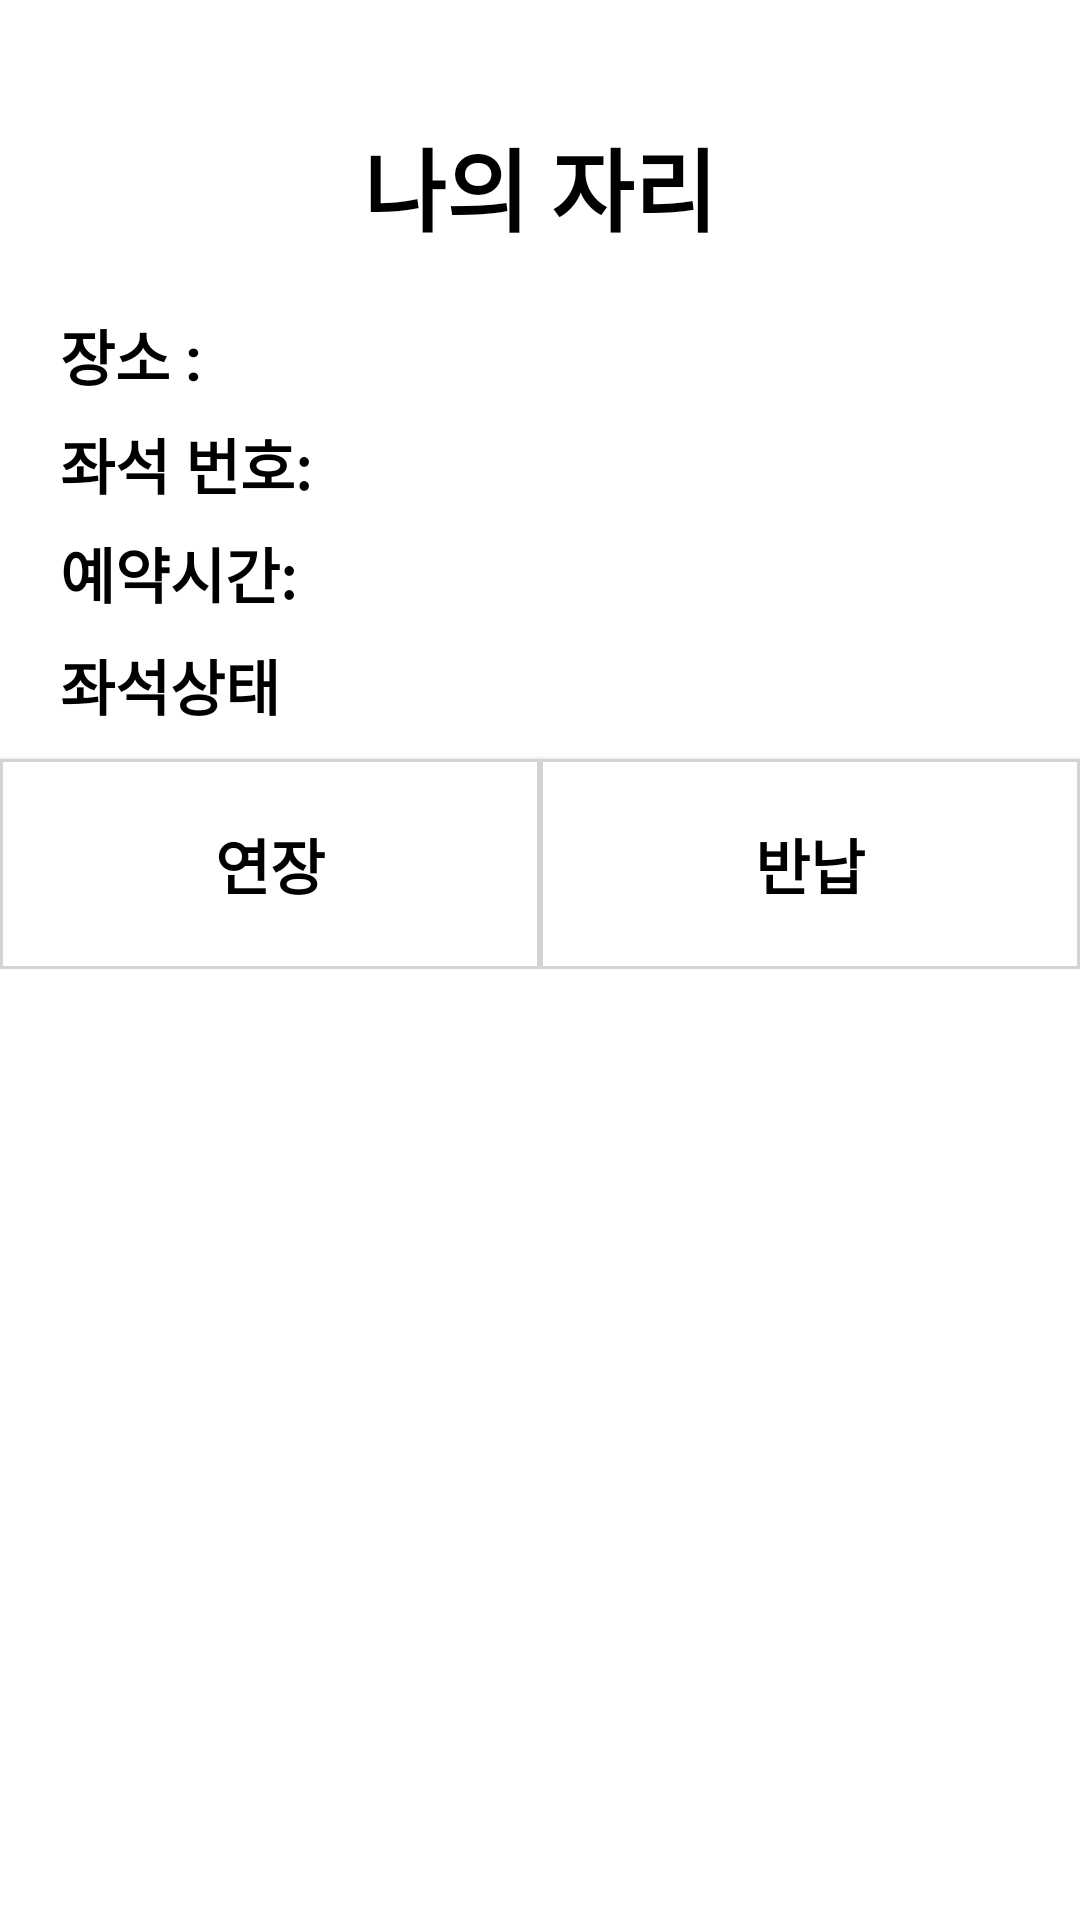

The Android layout XML behind this screen, and the referenced resources:
<!-- AndroidManifest.xml: application theme Theme.Gachon_Study_Room -->
<!-- res/layout/fragment_my_seat.xml -->
<?xml version="1.0" encoding="utf-8"?>
<layout xmlns:tools="http://schemas.android.com/tools"
    xmlns:app="http://schemas.android.com/apk/res-auto"
    xmlns:android="http://schemas.android.com/apk/res/android">

    <data>

        <variable
            name="bottom"
            type="com.cookandroid.gachon_study_room.ui.main.view.dialog.MySeatDialog" />
    </data>

    <FrameLayout
        android:layout_width="match_parent"
        android:layout_height="wrap_content">

    <androidx.constraintlayout.widget.ConstraintLayout
        android:layout_width="match_parent"
        android:layout_height="wrap_content"
        android:background="@drawable/list_edge">

        <TextView
            android:id="@+id/txtSeat"
            style="@style/BaseText"
            android:layout_width="wrap_content"
            android:layout_height="wrap_content"
            android:layout_marginTop="40dp"
            android:text="@string/my_seat"
            android:textSize="30dp"
            app:layout_constraintEnd_toEndOf="parent"
            app:layout_constraintStart_toStartOf="parent"
            app:layout_constraintTop_toTopOf="parent" />

        <TextView
            android:id="@+id/txtLocation"
            style="@style/BaseText"
            android:layout_width="wrap_content"
            android:layout_height="wrap_content"
            android:layout_marginStart="20dp"
            android:layout_marginTop="20dp"
            android:text="@string/seat_location"
            app:layout_constraintStart_toStartOf="parent"
            app:layout_constraintTop_toBottomOf="@+id/txtSeat" />

        <TextView
            android:id="@+id/txtSeatNumber"
            style="@style/BaseText"
            android:layout_width="wrap_content"
            android:layout_height="wrap_content"
            android:layout_marginStart="20dp"
            android:layout_marginTop="7dp"
            android:text="@string/seat_number"
            app:layout_constraintStart_toStartOf="parent"
            app:layout_constraintTop_toBottomOf="@+id/txtLocation" />

        <TextView
            android:id="@+id/txtTime"
            style="@style/BaseText"
            android:layout_width="wrap_content"
            android:layout_height="wrap_content"
            android:layout_marginStart="20dp"
            android:layout_marginTop="7dp"
            android:text="@string/seat_time"
            app:layout_constraintStart_toStartOf="parent"
            app:layout_constraintTop_toBottomOf="@+id/txtSeatNumber" />

        <TextView
            android:id="@+id/txtStatus"
            style="@style/BaseText"
            android:layout_width="wrap_content"
            android:layout_height="wrap_content"
            android:layout_marginStart="20dp"
            android:layout_marginTop="8dp"
            android:text="@string/seat_result"
            app:layout_constraintStart_toStartOf="parent"
            app:layout_constraintTop_toBottomOf="@+id/txtTime" />

        <android.widget.Button
            android:id="@+id/btnExtend"
            style="@style/BaseText"
            android:layout_width="0dp"
            android:layout_height="70dp"
            android:layout_marginTop="10dp"
            android:background="@drawable/button_edge"
            android:foreground="?android:attr/selectableItemBackground"
            android:elevation="0dp"
            android:text="@string/extend"
            app:layout_constraintEnd_toStartOf="@+id/btnBack"
            app:layout_constraintStart_toStartOf="parent"
            app:layout_constraintTop_toBottomOf="@+id/txtStatus" />

        <android.widget.Button
            android:id="@+id/btnBack"
            style="@style/BaseText"
            android:layout_width="0dp"
            android:layout_height="70dp"
            android:foreground="?android:attr/selectableItemBackground"
            android:background="@drawable/button_edge"
            android:elevation="0dp"
            android:text="@string/return_seat"
            app:layout_constraintEnd_toEndOf="parent"
            app:layout_constraintStart_toEndOf="@+id/btnExtend"
            app:layout_constraintTop_toTopOf="@+id/btnExtend" />

    </androidx.constraintlayout.widget.ConstraintLayout>

    </FrameLayout>
</layout>
<!-- resources referenced by this layout -->
<resources>
  <!-- drawable button_edge (drawable) -->
  <?xml version="1.0" encoding="utf-8"?>
  <shape xmlns:android="http://schemas.android.com/apk/res/android"
      android:shape="rectangle">
      
      <solid android:color="#fff"></solid>
      
      <stroke
          android:width="1dp"
          android:color="#d3d3d3" />
  
  </shape>
  <string name="extend">연장</string>
  <string name="my_seat">나의 자리</string>
  <string name="return_seat">반납</string>
  <string name="seat_location">장소 :</string>
  <string name="seat_number">좌석 번호:</string>
  <string name="seat_result">좌석상태</string>
  <string name="seat_time">예약시간:</string>
  <style name="BaseText">
          <item name="android:textColor">@color/black</item>
          <item name="android:textStyle">bold</item>
          <item name="android:textSize">20sp</item>
      </style>
  <style name="Theme.Gachon_Study_Room" parent="Theme.MaterialComponents.DayNight.NoActionBar">
          
          <item name="colorPrimary">@color/black</item>
          <item name="colorPrimaryVariant">@color/white</item>
          <item name="colorOnPrimary">@color/white</item>
          
          <item name="colorSecondary">#FFC107</item>
          <item name="colorSecondaryVariant">@color/mainColor</item>
          <item name="colorOnSecondary">@color/black</item>
          
          <item name="android:statusBarColor" tools:targetApi="l">@color/black</item>
          <item name="android:timePickerStyle">@style/MyTimePickerTheme</item>
          
          <item name="fontFamily">@font/app_font</item>
      </style>
  <color name="black">#FF000000</color>
  <color name="white">#FFFFFFFF</color>
  <color name="mainColor">#85ADE6</color>
  <style name="MyTimePickerTheme" parent="android:Widget.Material.Light.TimePicker">
          <item name="android:timePickerMode">spinner</item>
      </style>
</resources>
